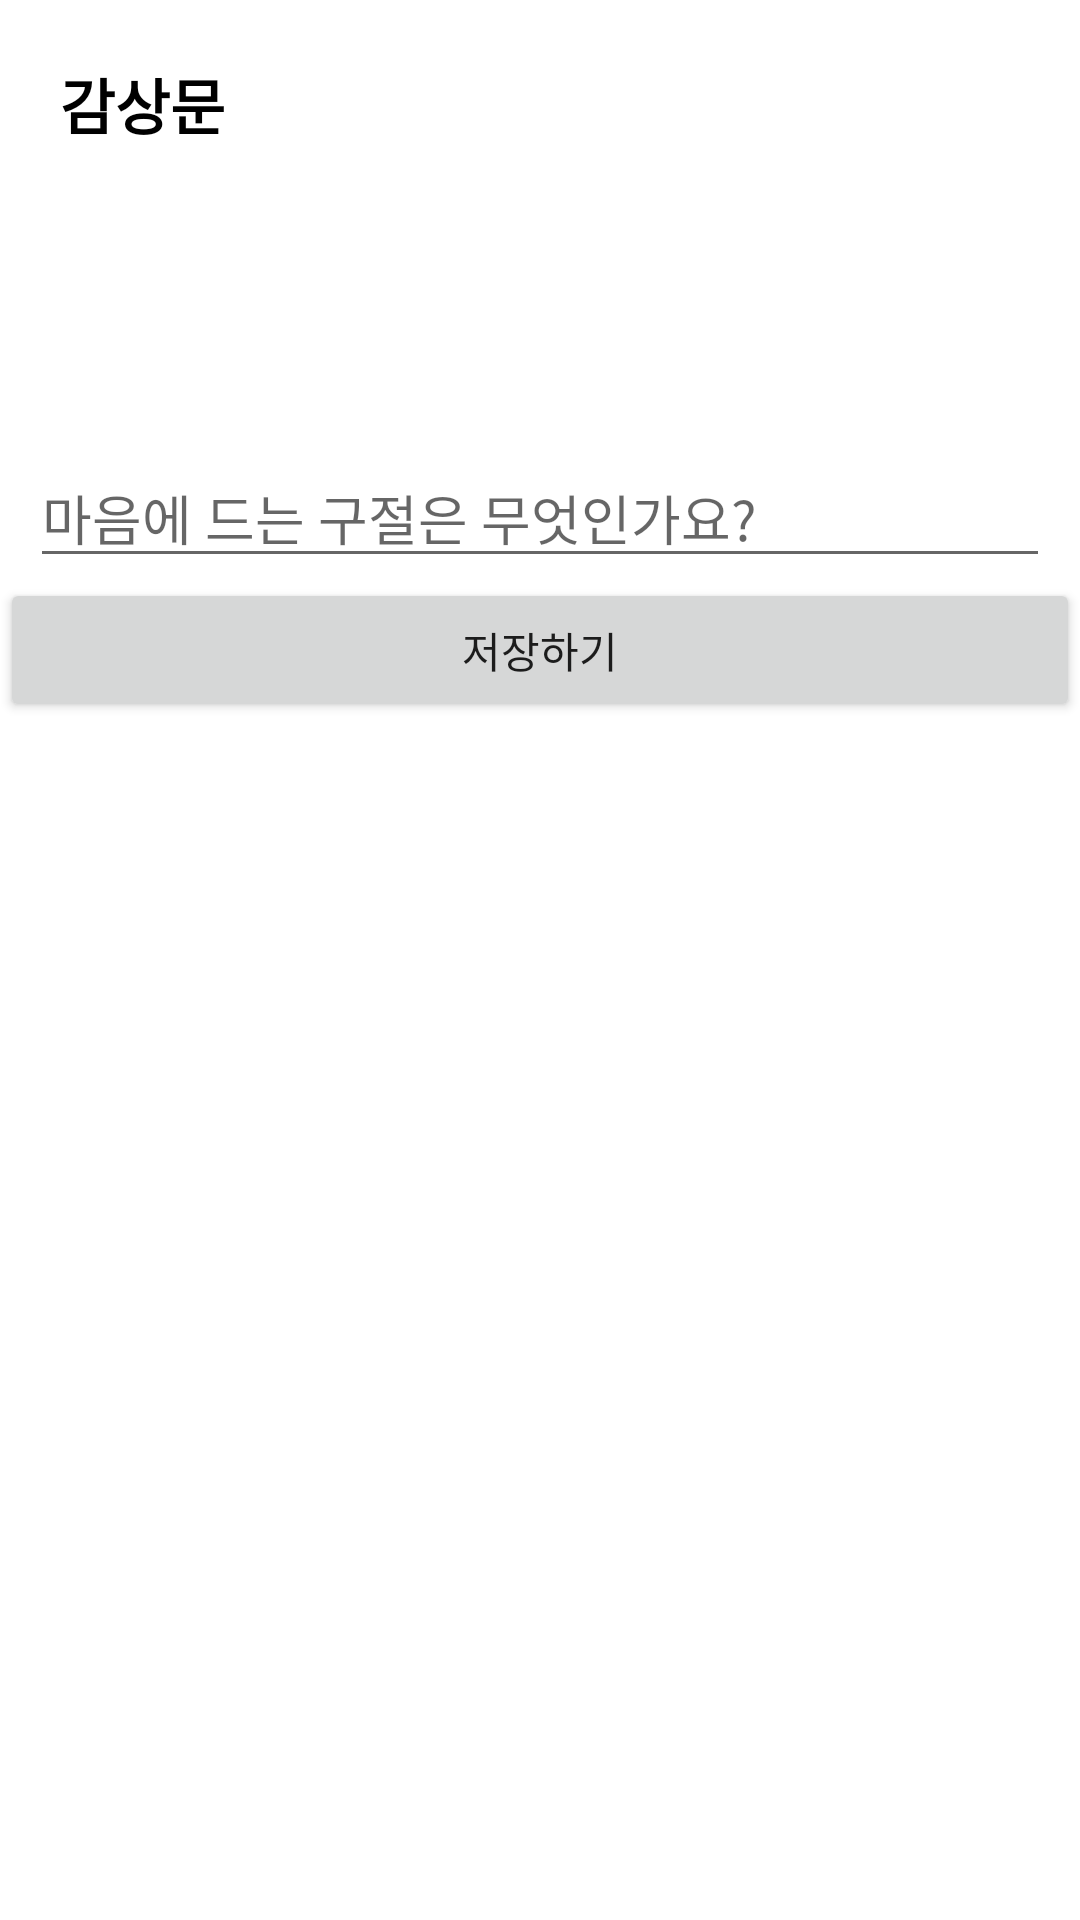

The Android layout XML behind this screen, and the referenced resources:
<!-- AndroidManifest.xml: application theme Theme.Final_Application -->
<!-- res/layout/activity_sub.xml -->
<?xml version="1.0" encoding="utf-8"?>
<LinearLayout xmlns:android="http://schemas.android.com/apk/res/android"
    android:layout_width="match_parent"
    android:layout_height="match_parent"
    android:orientation="vertical">

    <TextView
    android:layout_width="wrap_content"
    android:layout_height="wrap_content"
    android:layout_margin="20dp"
    android:text="감상문"
    android:textSize="20sp"
    android:textColor="#000"
    android:textStyle="bold"/>


    <EditText
        android:id="@+id/xeditText"
        android:layout_width="wrap_content"
        android:layout_height="wrap_content"
        android:layout_marginLeft="10dp"
        android:layout_marginTop="80dp"
        android:layout_marginRight="10dp"
        android:inputType="text"
        android:ems="600"
        android:hint="마음에 드는 구절은 무엇인가요?" />

    <Button
        android:id="@+id/button"
        android:layout_width="match_parent"
        android:layout_height="wrap_content"
        android:text="저장하기">

    </Button>

    <ScrollView
        android:layout_width="match_parent"
        android:layout_height="match_parent">



            <TextView
                android:id="@+id/xtextView"
                android:layout_width="match_parent"
                android:layout_height="wrap_content"
                android:textSize="20sp"/>

    </ScrollView>

</LinearLayout>
<!-- resources referenced by this layout -->
<resources>
  <style name="Theme.Final_Application" parent="Theme.MaterialComponents.DayNight.DarkActionBar">
          
          <item name="colorPrimary">@color/purple_500</item>
          <item name="colorPrimaryVariant">@color/purple_700</item>
          <item name="colorOnPrimary">@color/white</item>
          
          <item name="colorSecondary">@color/teal_200</item>
          <item name="colorSecondaryVariant">@color/teal_700</item>
          <item name="colorOnSecondary">@color/black</item>
          
          <item name="android:statusBarColor" tools:targetApi="l">?attr/colorPrimaryVariant</item>
          
      </style>
  <!-- not gathered from this repository: default colours our renderer supplied (Android Studio template values) -->
  <color name="purple_500">#FF6200EE</color>
  <color name="purple_700">#FF3700B3</color>
  <color name="teal_200">#FF03DAC5</color>
  <color name="teal_700">#FF018786</color>
  <color name="black">#FF000000</color>
  <color name="white">#FFFFFFFF</color>
</resources>
